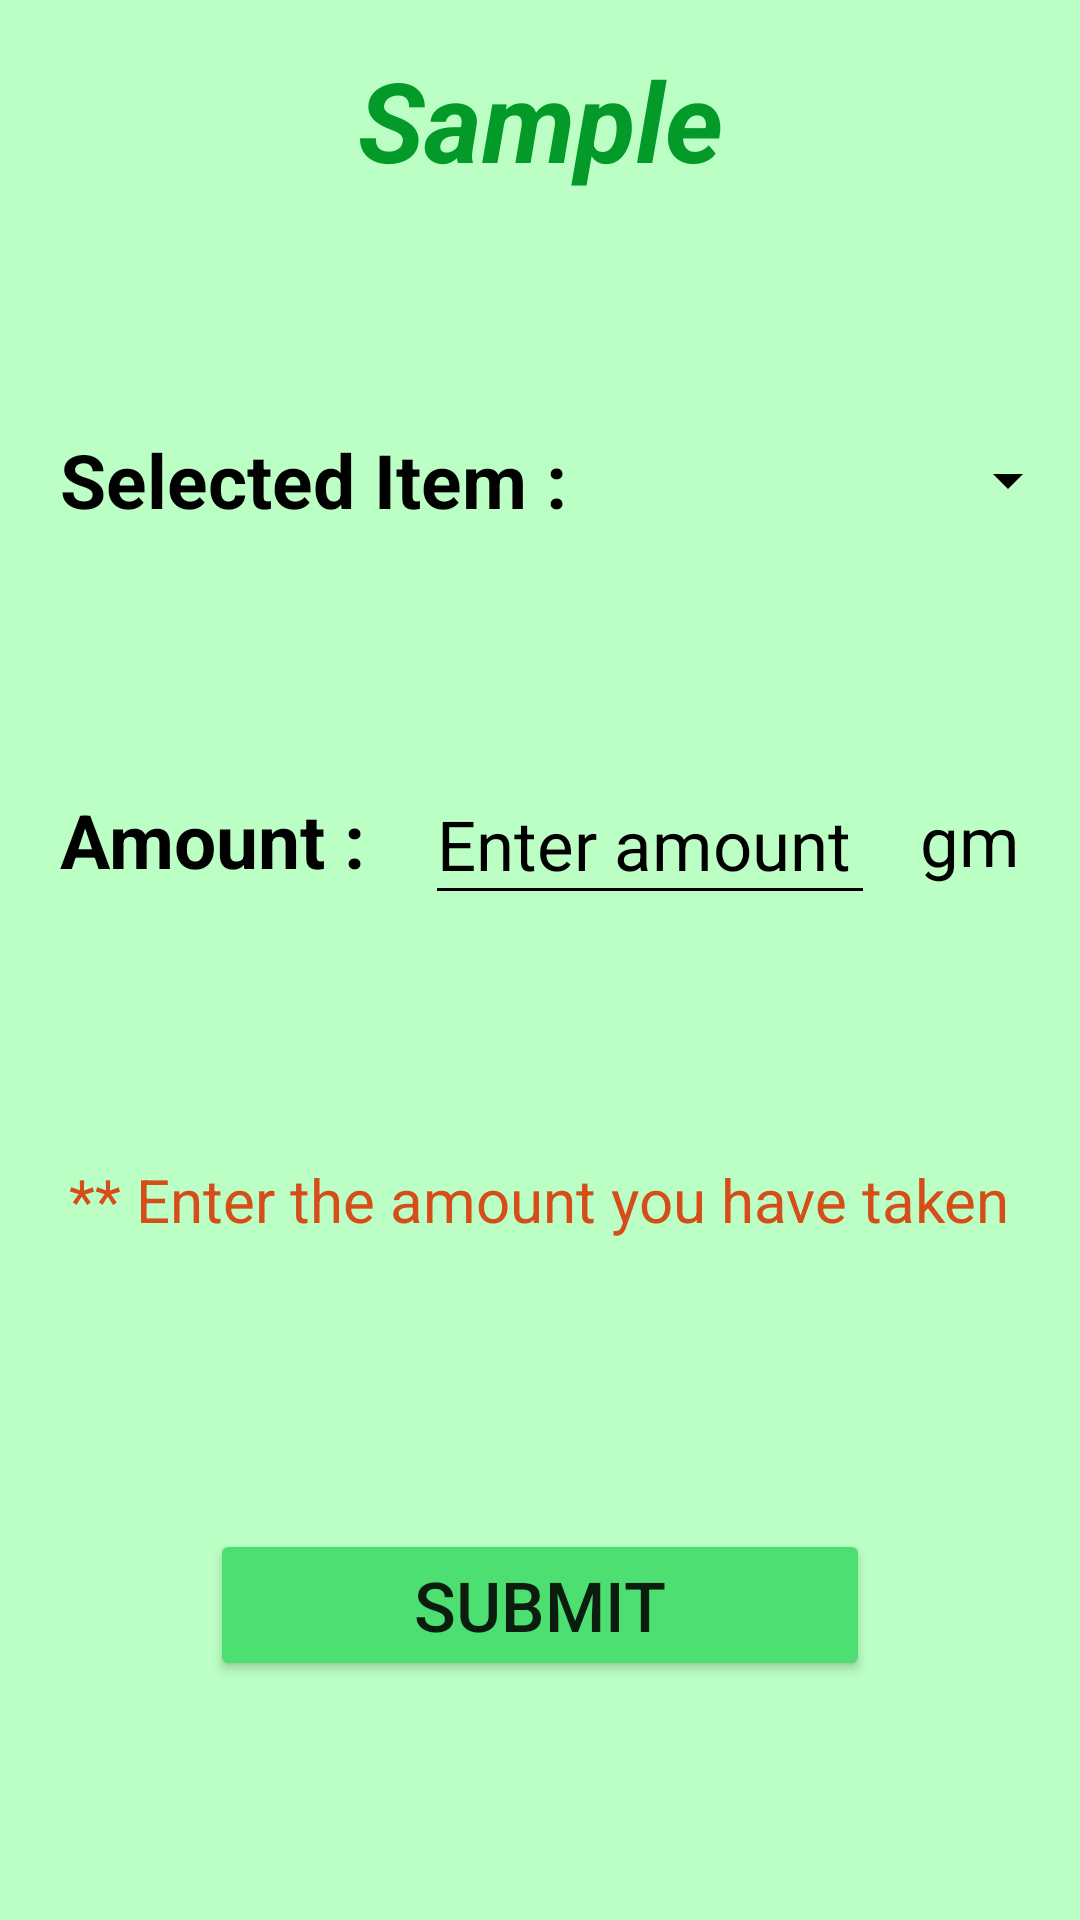

Reconstruct the res/layout file that produces this screen, plus the resources it refers to.
<!-- AndroidManifest.xml: application theme Theme.AppCompat.DayNight -->
<!-- res/layout/activity_item.xml -->
<?xml version="1.0" encoding="utf-8"?>
<LinearLayout xmlns:android="http://schemas.android.com/apk/res/android"
    xmlns:app="http://schemas.android.com/apk/res-auto"
    xmlns:tools="http://schemas.android.com/tools"
    android:layout_width="match_parent"
    android:layout_height="match_parent"
    android:orientation="vertical"
    android:background="#BCFFC5"
    android:weightSum="8"
    tools:context=".ItemActivity">

    <TextView
        android:id="@+id/titleID"
        android:layout_weight="1"
        android:layout_width="match_parent"
        android:layout_height="0dp"
        android:textColor="#039A2A"
        android:text="Sample"
        android:textSize="37sp"
        android:gravity="center"
        android:textStyle="bold|italic"
        >
    </TextView>

    <LinearLayout
        android:layout_weight="2"
        android:layout_width="match_parent"
        android:orientation="horizontal"
        android:layout_height="0dp">

        <TextView
            android:layout_width="wrap_content"
            android:layout_height="wrap_content"
            android:textColor="@color/black"
            android:layout_gravity="center"
            android:text="@string/selectedItem"
            android:paddingLeft="20dp"
            android:textSize="25sp"
            android:textStyle="bold"

            >
        </TextView>

        <Spinner
            android:id="@+id/spinnerID"
            android:layout_width="match_parent"
            android:layout_height="wrap_content"
            android:layout_gravity="center"
            android:layout_marginLeft="20dp"
            android:backgroundTint="@color/black"
            >
        </Spinner>

    </LinearLayout>





    <LinearLayout
        android:layout_weight="1"
        android:layout_width="match_parent"
        android:orientation="horizontal"
        android:layout_height="0dp">

        <TextView
            android:layout_width="wrap_content"
            android:layout_height="wrap_content"
            android:layout_gravity="center"
            android:text="@string/amount"
            android:textColor="@color/black"
            android:paddingLeft="20dp"
            android:textSize="25sp"
            android:textStyle="bold"

            >
        </TextView>

        <EditText
            android:id="@+id/editTextID"
            android:layout_width="150dp"
            android:layout_height="50dp"
            android:textColor="@color/black"
            android:layout_gravity="center"
            android:textSize="23sp"
            android:textColorHint="@color/black"
            android:hint="@string/hint"
            android:inputType="numberDecimal"
            android:backgroundTint="@color/black"
            android:textCursorDrawable="@null"
            android:layout_marginLeft="20dp"

            >
        </EditText>

        <TextView
            android:id="@+id/unitId"
            android:layout_width="wrap_content"
            android:layout_height="wrap_content"
            android:layout_gravity="center"
            android:textColor="@color/black"
            android:layout_marginLeft="15dp"
            android:text="gm"
            android:textSize="23sp"

            >
        </TextView>

    </LinearLayout>


    <LinearLayout
        android:layout_weight="2"
        android:layout_width="match_parent"
        android:layout_height="0dp"
        android:gravity="center"
        android:orientation="vertical">

        <TextView
            android:layout_width="wrap_content"
            android:layout_height="wrap_content"
            android:text="@string/itemPrecaution"
            android:textColor="#D54E19"
            android:textSize="20sp"
            android:gravity="center"
            >
        </TextView>

    </LinearLayout>

    <LinearLayout
        android:layout_weight="2"
        android:layout_width="match_parent"
        android:layout_height="0dp"
        android:gravity="center"
        android:orientation="vertical">

        <Button
            android:id="@+id/buttonID"
            android:layout_width="220dp"
            android:layout_height="wrap_content"
            android:layout_marginBottom="50dp"
            android:text="@string/submit"
            android:textSize="23sp"
            android:gravity="center"
            android:backgroundTint="#4DDF72"
            >
        </Button>

    </LinearLayout>






</LinearLayout>
<!-- resources referenced by this layout -->
<resources>
  <string name="amount">Amount : </string>
  <string name="hint">Enter amount</string>
  <string name="itemPrecaution">** Enter the amount you have taken</string>
  <string name="selectedItem">Selected Item : </string>
  <string name="submit">SUBMIT</string>
  <!-- not gathered from this repository: default colours our renderer supplied (Android Studio template values) -->
  <color name="black">#FF000000</color>
</resources>
